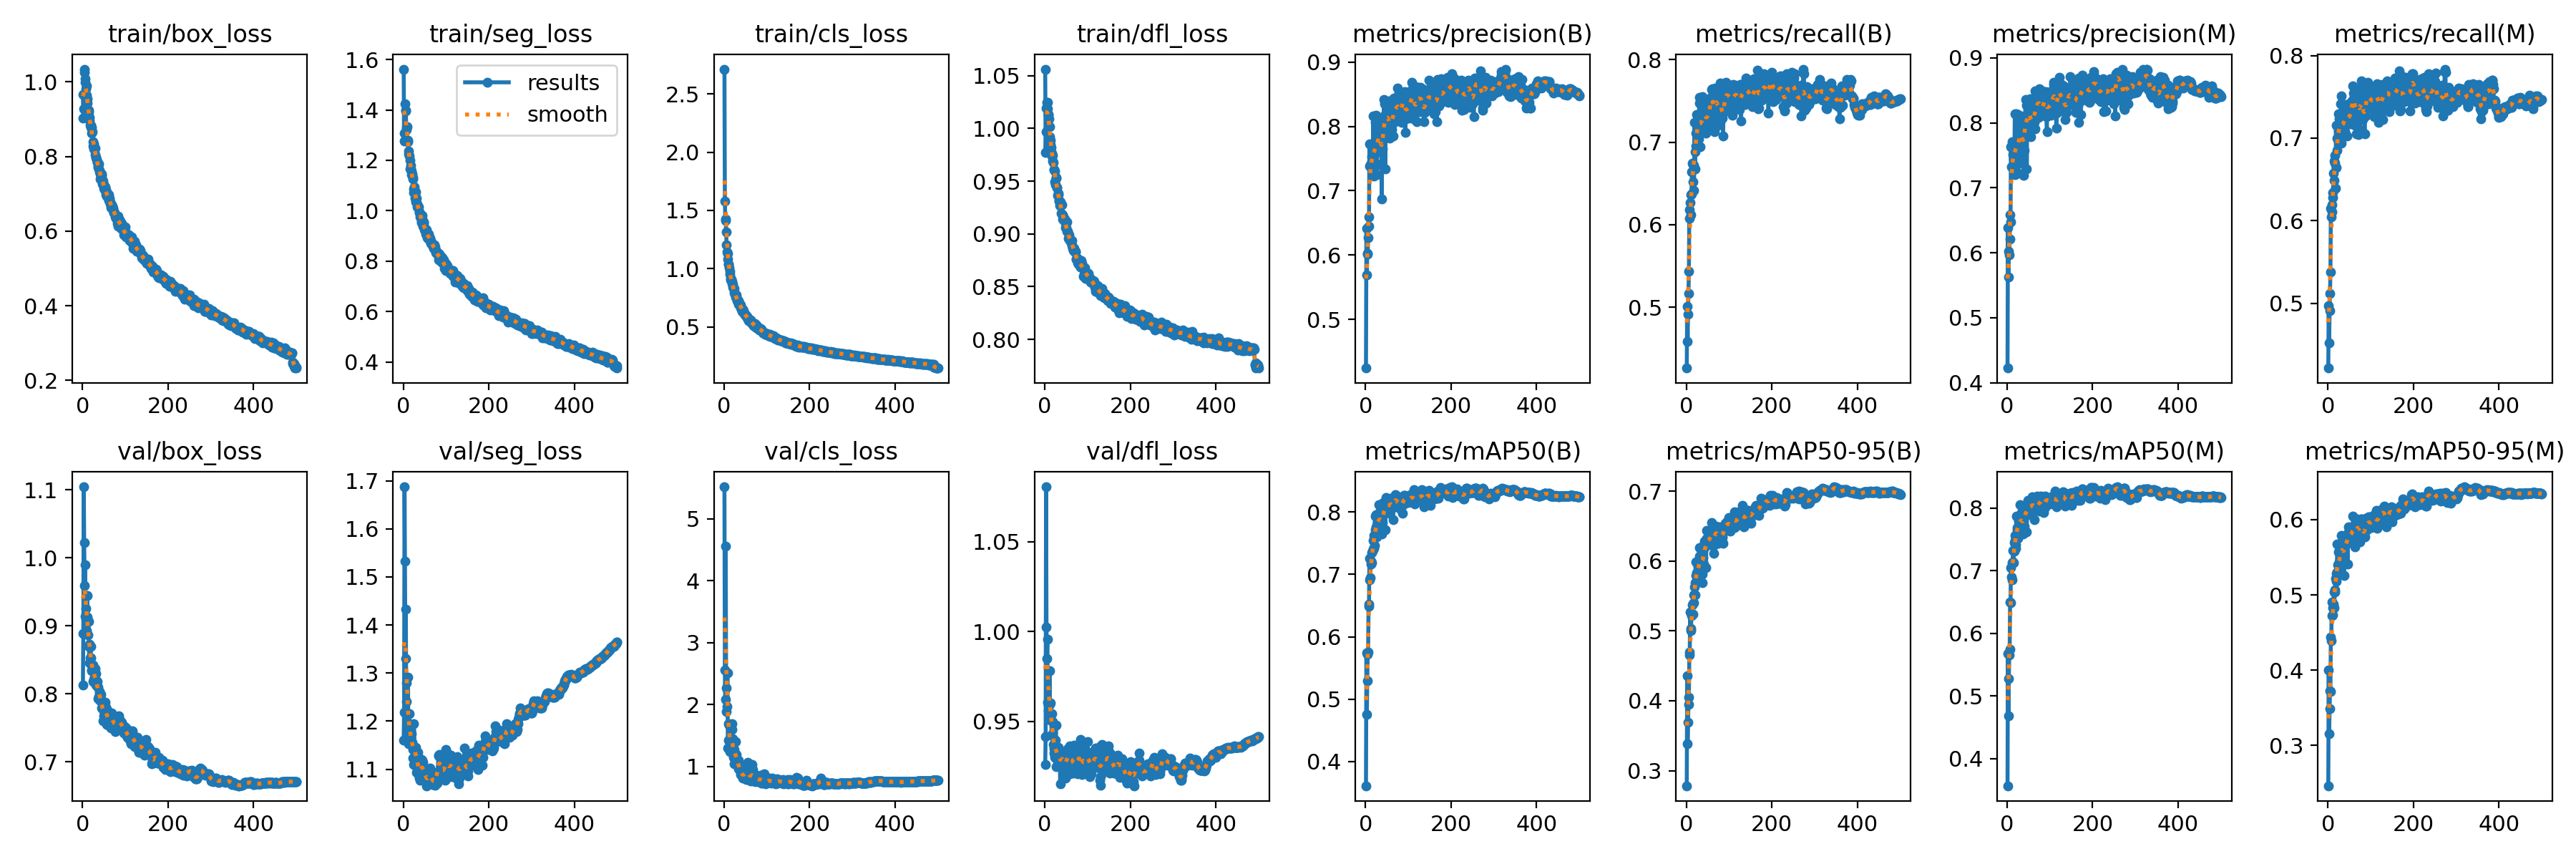

The data file committed next to this chart (first rows):
epoch, train/box_loss, train/seg_loss, train/cls_loss, train/dfl_loss, metrics/precision(B), metrics/recall(B), metrics/mAP50(B), metrics/mAP50-95(B), metrics/precision(M), metrics/recall(M), metrics/mAP50(M), metrics/mAP50-95(M), val/box_loss, val/seg_loss, val/cls_loss, val/dfl_loss, lr/pg0, lr/pg1, lr/pg2
1, 0.9654, 1.562, 2.713, 1.056, 0.4241, 0.4262, 0.3613, 0.2784, 0.4225, 0.4215, 0.3565, 0.2463, 0.8129, 1.16, 5.518, 0.9261, 0.07011, 0.003321, 0.003321
2, 0.9025, 1.277, 1.577, 0.9774, 0.6413, 0.5007, 0.5748, 0.4359, 0.6387, 0.4975, 0.5679, 0.3997, 0.8887, 1.219, 2.557, 0.9415, 0.0401, 0.006641, 0.006641
3, 0.9282, 1.307, 1.424, 0.9969, 0.569, 0.4589, 0.4751, 0.3384, 0.5631, 0.4517, 0.4682, 0.3155, 1.105, 1.688, 2.085, 1.081, 0.01008, 0.009948, 0.009948
4, 1.034, 1.424, 1.412, 1.019, 0.6022, 0.4911, 0.53, 0.3692, 0.6023, 0.4907, 0.5273, 0.3488, 1.022, 1.532, 4.555, 1.003, 0.009941, 0.009941, 0.009941
5, 1.025, 1.399, 1.313, 1.025, 0.6009, 0.5169, 0.5719, 0.3952, 0.5965, 0.5116, 0.5651, 0.3721, 0.9593, 1.331, 1.887, 0.985, 0.009941, 0.009941, 0.009941
6, 1.008, 1.397, 1.206, 1.024, 0.6269, 0.5434, 0.5751, 0.4054, 0.6208, 0.5377, 0.574, 0.3714, 0.99, 1.433, 2.262, 0.9956, 0.009921, 0.009921, 0.009921
7, 0.9987, 1.332, 1.145, 1.019, 0.6595, 0.6179, 0.6526, 0.4652, 0.6586, 0.6147, 0.6499, 0.4441, 0.9142, 1.241, 1.966, 0.9608, 0.009901, 0.009901, 0.009901
8, 0.9817, 1.321, 1.132, 1.013, 0.645, 0.6072, 0.6491, 0.4697, 0.6471, 0.6042, 0.6484, 0.4393, 0.9253, 1.28, 2.51, 0.9594, 0.009881, 0.009881, 0.009881
9, 0.9902, 1.333, 1.084, 1.013, 0.773, 0.6267, 0.726, 0.5272, 0.7635, 0.6197, 0.7052, 0.4902, 0.8929, 1.213, 1.3, 0.9558, 0.009861, 0.009861, 0.009861
10, 0.9641, 1.273, 1.042, 1.009, 0.738, 0.6117, 0.6909, 0.5004, 0.7326, 0.6104, 0.6896, 0.4726, 0.8901, 1.166, 1.421, 0.9511, 0.009842, 0.009842, 0.009842
11, 0.9538, 1.279, 1.041, 1.002, 0.7404, 0.6367, 0.6942, 0.5035, 0.7325, 0.6283, 0.6858, 0.4738, 0.9449, 1.291, 1.687, 0.9782, 0.009822, 0.009822, 0.009822
12, 0.9439, 1.238, 1.011, 0.992, 0.7705, 0.6371, 0.7163, 0.5224, 0.7704, 0.6337, 0.7129, 0.4827, 0.9132, 1.186, 1.667, 0.9597, 0.009802, 0.009802, 0.009802
13, 0.9192, 1.224, 0.9542, 0.989, 0.7369, 0.6638, 0.7211, 0.5238, 0.7349, 0.6578, 0.714, 0.4881, 0.8867, 1.152, 1.242, 0.9507, 0.009782, 0.009782, 0.009782
14, 0.9234, 1.218, 0.9745, 0.9843, 0.7523, 0.6742, 0.7344, 0.5376, 0.7515, 0.6722, 0.7323, 0.5042, 0.907, 1.216, 1.38, 0.9603, 0.009762, 0.009762, 0.009762
15, 0.9174, 1.199, 0.9145, 0.9822, 0.7447, 0.652, 0.7193, 0.5239, 0.7443, 0.6485, 0.7125, 0.4829, 0.8702, 1.185, 1.298, 0.9506, 0.009743, 0.009743, 0.009743
16, 0.9052, 1.166, 0.9033, 0.9741, 0.7333, 0.6726, 0.7368, 0.5389, 0.7344, 0.6697, 0.731, 0.504, 0.8452, 1.172, 1.26, 0.9427, 0.009723, 0.009723, 0.009723
17, 0.8975, 1.179, 0.9072, 0.9767, 0.73, 0.6717, 0.7402, 0.5406, 0.7406, 0.6792, 0.7444, 0.5066, 0.8729, 1.165, 1.389, 0.9544, 0.009703, 0.009703, 0.009703
18, 0.8832, 1.165, 0.8906, 0.9693, 0.8166, 0.6412, 0.7538, 0.5521, 0.8136, 0.6389, 0.7487, 0.5219, 0.8532, 1.164, 1.685, 0.9421, 0.009683, 0.009683, 0.009683
19, 0.8829, 1.143, 0.8707, 0.9745, 0.7232, 0.724, 0.7626, 0.5631, 0.7208, 0.7154, 0.7568, 0.5283, 0.8701, 1.155, 1.594, 0.95, 0.009663, 0.009663, 0.009663
20, 0.8788, 1.157, 0.8673, 0.9674, 0.7458, 0.6672, 0.7418, 0.5518, 0.7449, 0.6643, 0.7361, 0.5181, 0.8532, 1.174, 1.241, 0.9374, 0.009644, 0.009644, 0.009644
21, 0.8624, 1.146, 0.8413, 0.9606, 0.7626, 0.6885, 0.7464, 0.5694, 0.7586, 0.6854, 0.7415, 0.5306, 0.8346, 1.156, 1.448, 0.935, 0.009624, 0.009624, 0.009624
22, 0.8772, 1.127, 0.8293, 0.9612, 0.8064, 0.7108, 0.7928, 0.5983, 0.8143, 0.6995, 0.7873, 0.5678, 0.8341, 1.142, 1.149, 0.9325, 0.009604, 0.009604, 0.009604
23, 0.8658, 1.132, 0.8283, 0.9593, 0.7583, 0.6956, 0.772, 0.5796, 0.751, 0.6979, 0.7658, 0.5401, 0.8428, 1.123, 1.042, 0.9312, 0.009584, 0.009584, 0.009584
24, 0.8405, 1.087, 0.7927, 0.9496, 0.7421, 0.7334, 0.7766, 0.5833, 0.7373, 0.729, 0.7684, 0.5392, 0.8182, 1.109, 1.276, 0.9301, 0.009564, 0.009564, 0.009564
25, 0.8288, 1.071, 0.7894, 0.9466, 0.8176, 0.7191, 0.7953, 0.5989, 0.8126, 0.7086, 0.7847, 0.5571, 0.842, 1.195, 1.191, 0.9397, 0.009545, 0.009545, 0.009545
26, 0.8341, 1.095, 0.7805, 0.9524, 0.7254, 0.7049, 0.7605, 0.5717, 0.7228, 0.7012, 0.7513, 0.529, 0.8384, 1.141, 1.193, 0.948, 0.009525, 0.009525, 0.009525
27, 0.8209, 1.049, 0.7535, 0.9535, 0.7725, 0.7285, 0.7833, 0.5914, 0.7807, 0.7229, 0.779, 0.5441, 0.8217, 1.134, 1.402, 0.9248, 0.009505, 0.009505, 0.009505
28, 0.8239, 1.067, 0.7531, 0.9436, 0.7919, 0.7145, 0.7831, 0.5813, 0.7873, 0.7067, 0.7733, 0.5455, 0.8244, 1.14, 1.193, 0.9336, 0.009485, 0.009485, 0.009485
29, 0.8233, 1.074, 0.7741, 0.9441, 0.7735, 0.7042, 0.7645, 0.5765, 0.7687, 0.6954, 0.7576, 0.5373, 0.837, 1.146, 1.049, 0.9289, 0.009465, 0.009465, 0.009465
30, 0.8043, 1.036, 0.7244, 0.9362, 0.7633, 0.7473, 0.796, 0.6071, 0.7587, 0.7415, 0.7878, 0.5631, 0.8195, 1.123, 1.065, 0.9289, 0.009446, 0.009446, 0.009446
31, 0.7982, 1.048, 0.7379, 0.9374, 0.7942, 0.7546, 0.8111, 0.6188, 0.7951, 0.7512, 0.8056, 0.5789, 0.8124, 1.094, 1.075, 0.9285, 0.009426, 0.009426, 0.009426
32, 0.7976, 1.026, 0.7203, 0.9386, 0.8113, 0.6948, 0.7751, 0.5939, 0.8111, 0.6936, 0.7721, 0.5586, 0.8294, 1.128, 1.054, 0.9357, 0.009406, 0.009406, 0.009406
33, 0.7908, 1.014, 0.7239, 0.9317, 0.7705, 0.7175, 0.7775, 0.5928, 0.7666, 0.707, 0.7664, 0.5531, 0.8139, 1.101, 1.099, 0.9335, 0.009386, 0.009386, 0.009386
34, 0.7868, 1.018, 0.6969, 0.9307, 0.8037, 0.7118, 0.8029, 0.6188, 0.8007, 0.7093, 0.7928, 0.5734, 0.8107, 1.127, 0.9561, 0.9302, 0.009366, 0.009366, 0.009366
35, 0.7839, 1.014, 0.6996, 0.9271, 0.7906, 0.724, 0.7995, 0.6109, 0.783, 0.7119, 0.788, 0.5649, 0.818, 1.135, 1.012, 0.9325, 0.009347, 0.009347, 0.009347
36, 0.7747, 1.016, 0.7087, 0.9303, 0.791, 0.7223, 0.7948, 0.6109, 0.7882, 0.7188, 0.7861, 0.5624, 0.7932, 1.091, 0.9582, 0.9153, 0.009327, 0.009327, 0.009327
37, 0.7702, 0.9954, 0.6925, 0.9285, 0.7389, 0.7305, 0.7654, 0.5814, 0.738, 0.7251, 0.7583, 0.5444, 0.81, 1.085, 1.04, 0.9292, 0.009307, 0.009307, 0.009307
38, 0.7793, 0.9932, 0.6865, 0.9278, 0.6866, 0.7555, 0.7642, 0.5694, 0.7193, 0.7312, 0.7595, 0.5254, 0.7966, 1.081, 0.897, 0.928, 0.009287, 0.009287, 0.009287
39, 0.7594, 0.9764, 0.6629, 0.9193, 0.7957, 0.7188, 0.7917, 0.6052, 0.8072, 0.708, 0.7863, 0.5689, 0.8012, 1.077, 0.864, 0.9311, 0.009267, 0.009267, 0.009267
40, 0.7622, 0.988, 0.6648, 0.9279, 0.7648, 0.7135, 0.7827, 0.5957, 0.758, 0.7067, 0.7717, 0.5648, 0.8036, 1.097, 0.896, 0.9334, 0.009248, 0.009248, 0.009248
41, 0.7538, 0.9781, 0.6543, 0.9179, 0.7875, 0.7438, 0.8031, 0.6235, 0.783, 0.7405, 0.7954, 0.5758, 0.7902, 1.096, 0.9013, 0.929, 0.009228, 0.009228, 0.009228
42, 0.7402, 0.953, 0.6357, 0.9141, 0.8062, 0.7463, 0.8153, 0.6284, 0.7993, 0.7396, 0.8047, 0.5793, 0.7929, 1.119, 0.8727, 0.9312, 0.009208, 0.009208, 0.009208
43, 0.7461, 0.9576, 0.6485, 0.9135, 0.8414, 0.7377, 0.8053, 0.6196, 0.8357, 0.7302, 0.7955, 0.5681, 0.7993, 1.106, 0.8045, 0.9295, 0.009188, 0.009188, 0.009188
44, 0.7498, 0.9805, 0.647, 0.9159, 0.8173, 0.7288, 0.8046, 0.6212, 0.8119, 0.7234, 0.7947, 0.5718, 0.7906, 1.118, 0.8713, 0.9301, 0.009168, 0.009168, 0.009168
45, 0.7529, 0.9659, 0.6379, 0.9139, 0.8355, 0.7109, 0.8078, 0.6251, 0.8271, 0.7023, 0.7952, 0.5738, 0.7793, 1.106, 0.8297, 0.9196, 0.009149, 0.009149, 0.009149
46, 0.727, 0.9379, 0.6232, 0.9129, 0.7339, 0.7375, 0.7711, 0.591, 0.7285, 0.7312, 0.7624, 0.541, 0.7779, 1.115, 0.8743, 0.9287, 0.009129, 0.009129, 0.009129
47, 0.7372, 0.9564, 0.6216, 0.9139, 0.8069, 0.7238, 0.8143, 0.632, 0.8046, 0.7194, 0.805, 0.5817, 0.7807, 1.083, 0.9319, 0.9298, 0.009109, 0.009109, 0.009109
48, 0.735, 0.9537, 0.6053, 0.91, 0.8313, 0.7398, 0.8233, 0.6439, 0.8274, 0.7338, 0.8119, 0.5907, 0.7607, 1.086, 0.8197, 0.9183, 0.009089, 0.009089, 0.009089
49, 0.7245, 0.9234, 0.6022, 0.9056, 0.829, 0.7313, 0.8145, 0.6317, 0.8301, 0.7255, 0.8091, 0.5852, 0.7674, 1.095, 0.8106, 0.9261, 0.009069, 0.009069, 0.009069
50, 0.7159, 0.9346, 0.6049, 0.9056, 0.8132, 0.7195, 0.8023, 0.6267, 0.8148, 0.7175, 0.7953, 0.5785, 0.7857, 1.098, 0.9058, 0.9304, 0.00905, 0.00905, 0.00905
51, 0.7161, 0.923, 0.6002, 0.9113, 0.817, 0.7262, 0.8145, 0.6336, 0.8167, 0.7235, 0.8104, 0.5803, 0.7717, 1.086, 0.9903, 0.9274, 0.00903, 0.00903, 0.00903
52, 0.7112, 0.9077, 0.5927, 0.9027, 0.8162, 0.7466, 0.813, 0.6287, 0.8141, 0.7423, 0.8008, 0.5737, 0.7725, 1.1, 0.7887, 0.9286, 0.00901, 0.00901, 0.00901
53, 0.7182, 0.9242, 0.5922, 0.9019, 0.8022, 0.7343, 0.8045, 0.6268, 0.8115, 0.7176, 0.7953, 0.578, 0.7874, 1.077, 0.9023, 0.9333, 0.00899, 0.00899, 0.00899
54, 0.712, 0.9233, 0.5802, 0.9023, 0.8396, 0.7249, 0.8121, 0.6297, 0.8372, 0.7238, 0.8059, 0.5808, 0.7806, 1.083, 0.9676, 0.935, 0.00897, 0.00897, 0.00897
55, 0.6976, 0.9119, 0.5724, 0.8958, 0.8002, 0.7383, 0.8149, 0.6277, 0.798, 0.7306, 0.8048, 0.5838, 0.7774, 1.065, 0.8986, 0.933, 0.008951, 0.008951, 0.008951
56, 0.7032, 0.8941, 0.5704, 0.8963, 0.7816, 0.7516, 0.7975, 0.6277, 0.7781, 0.7447, 0.7896, 0.5729, 0.7737, 1.072, 1.068, 0.9293, 0.008931, 0.008931, 0.008931
57, 0.6938, 0.8891, 0.5732, 0.8993, 0.7989, 0.7539, 0.8126, 0.6391, 0.7987, 0.7453, 0.8032, 0.5822, 0.7551, 1.093, 0.8834, 0.9213, 0.008911, 0.008911, 0.008911
58, 0.7011, 0.9035, 0.5538, 0.8945, 0.8069, 0.7462, 0.8157, 0.6396, 0.7993, 0.74, 0.8048, 0.5868, 0.7757, 1.072, 0.8156, 0.9365, 0.008891, 0.008891, 0.008891
59, 0.6922, 0.906, 0.5589, 0.8939, 0.8142, 0.764, 0.8223, 0.6547, 0.8151, 0.7636, 0.8185, 0.605, 0.7534, 1.082, 0.7815, 0.9207, 0.008871, 0.008871, 0.008871
60, 0.6896, 0.8976, 0.5618, 0.8943, 0.8064, 0.7647, 0.8134, 0.6356, 0.8031, 0.7545, 0.8025, 0.5839, 0.7577, 1.084, 0.8514, 0.928, 0.008852, 0.008852, 0.008852
... 440 more rows
